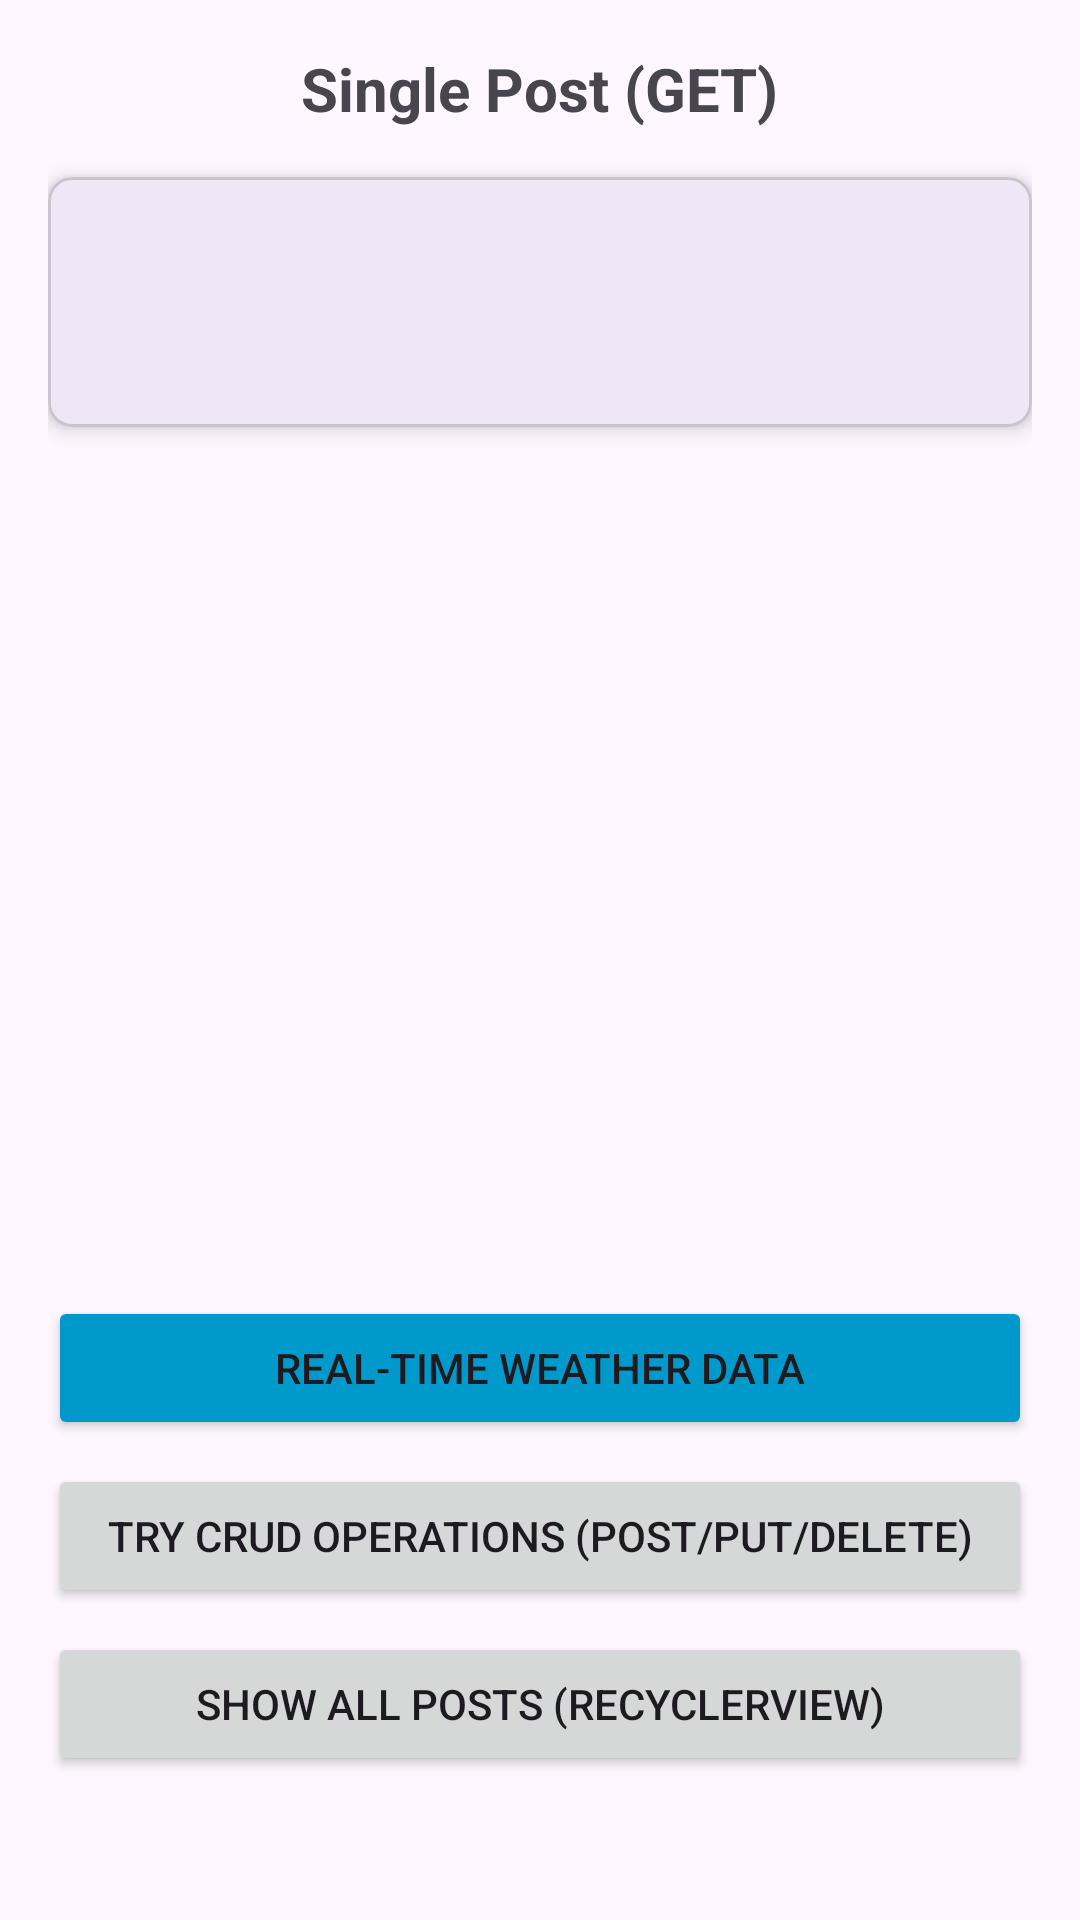

Here is an Android app screen rendered from its layout file. Give the layout XML and the strings, colors and styles it references.
<!-- AndroidManifest.xml: application theme Theme.Application_with_API -->
<!-- res/layout/activity_main.xml -->
<?xml version="1.0" encoding="utf-8"?>
<androidx.constraintlayout.widget.ConstraintLayout xmlns:android="http://schemas.android.com/apk/res/android"
    xmlns:app="http://schemas.android.com/apk/res-auto"
    xmlns:tools="http://schemas.android.com/tools"
    android:id="@+id/main"
    android:layout_width="match_parent"
    android:layout_height="match_parent"
    android:padding="16dp"
    tools:context=".MainActivity">

    <TextView
        android:id="@+id/textIntro"
        android:layout_width="wrap_content"
        android:layout_height="wrap_content"
        android:text="Single Post (GET)"
        android:textSize="20sp"
        android:textStyle="bold"
        app:layout_constraintEnd_toEndOf="parent"
        app:layout_constraintStart_toStartOf="parent"
        app:layout_constraintTop_toTopOf="parent" />

    <include
        android:id="@+id/singlePostItem"
        layout="@layout/item_post"
        android:layout_width="0dp"
        android:layout_height="wrap_content"
        android:layout_marginTop="16dp"
        app:layout_constraintEnd_toEndOf="parent"
        app:layout_constraintStart_toStartOf="parent"
        app:layout_constraintTop_toBottomOf="@id/textIntro" />

    <ProgressBar
        android:id="@+id/progressBar"
        android:layout_width="wrap_content"
        android:layout_height="wrap_content"
        android:visibility="gone"
        app:layout_constraintBottom_toTopOf="@+id/buttonWeather"
        app:layout_constraintEnd_toEndOf="parent"
        app:layout_constraintStart_toStartOf="parent"
        app:layout_constraintTop_toBottomOf="@id/textIntro" />

    <TextView
        android:id="@+id/textError"
        android:layout_width="wrap_content"
        android:layout_height="wrap_content"
        android:text="Failed to load post"
        android:textColor="@android:color/holo_red_dark"
        android:visibility="gone"
        app:layout_constraintBottom_toTopOf="@+id/buttonWeather"
        app:layout_constraintEnd_toEndOf="parent"
        app:layout_constraintStart_toStartOf="parent"
        app:layout_constraintTop_toBottomOf="@id/textIntro" />

    <Button
        android:id="@+id/buttonWeather"
        android:layout_width="0dp"
        android:layout_height="wrap_content"
        android:layout_marginBottom="8dp"
        android:backgroundTint="@android:color/holo_blue_dark"
        android:text="Real-time Weather Data"
        app:layout_constraintBottom_toTopOf="@id/buttonCrud"
        app:layout_constraintEnd_toEndOf="parent"
        app:layout_constraintStart_toStartOf="parent" />

    <Button
        android:id="@+id/buttonCrud"
        android:layout_width="0dp"
        android:layout_height="wrap_content"
        android:layout_marginBottom="8dp"
        android:text="Try CRUD Operations (POST/PUT/DELETE)"
        app:layout_constraintBottom_toTopOf="@id/buttonShowAll"
        app:layout_constraintEnd_toEndOf="parent"
        app:layout_constraintStart_toStartOf="parent" />

    <Button
        android:id="@+id/buttonShowAll"
        android:layout_width="0dp"
        android:layout_height="wrap_content"
        android:layout_marginBottom="32dp"
        android:text="Show All Posts (RecyclerView)"
        app:layout_constraintBottom_toBottomOf="parent"
        app:layout_constraintEnd_toEndOf="parent"
        app:layout_constraintStart_toStartOf="parent" />

</androidx.constraintlayout.widget.ConstraintLayout>
<!-- res/layout/item_post.xml (included above) -->
<?xml version="1.0" encoding="utf-8"?>
<com.google.android.material.card.MaterialCardView xmlns:android="http://schemas.android.com/apk/res/android"
    xmlns:app="http://schemas.android.com/apk/res-auto"
    android:layout_width="match_parent"
    android:layout_height="wrap_content"
    android:layout_margin="8dp"
    app:cardElevation="4dp"
    app:cardCornerRadius="8dp">

    <LinearLayout
        android:layout_width="match_parent"
        android:layout_height="wrap_content"
        android:orientation="vertical"
        android:padding="16dp">

        <TextView
            android:id="@+id/textTitle"
            android:layout_width="match_parent"
            android:layout_height="wrap_content"
            android:textColor="@android:color/black"
            android:textSize="18sp"
            android:textStyle="bold" />

        <TextView
            android:id="@+id/textBody"
            android:layout_width="match_parent"
            android:layout_height="wrap_content"
            android:layout_marginTop="8dp"
            android:textSize="14sp" />

    </LinearLayout>

</com.google.android.material.card.MaterialCardView>
<!-- resources referenced by this layout -->
<resources>
  <style name="Theme.Application_with_API" parent="Base.Theme.Application_with_API" />
  <style name="Base.Theme.Application_with_API" parent="Theme.Material3.DayNight.NoActionBar">
          
          
      </style>
</resources>
